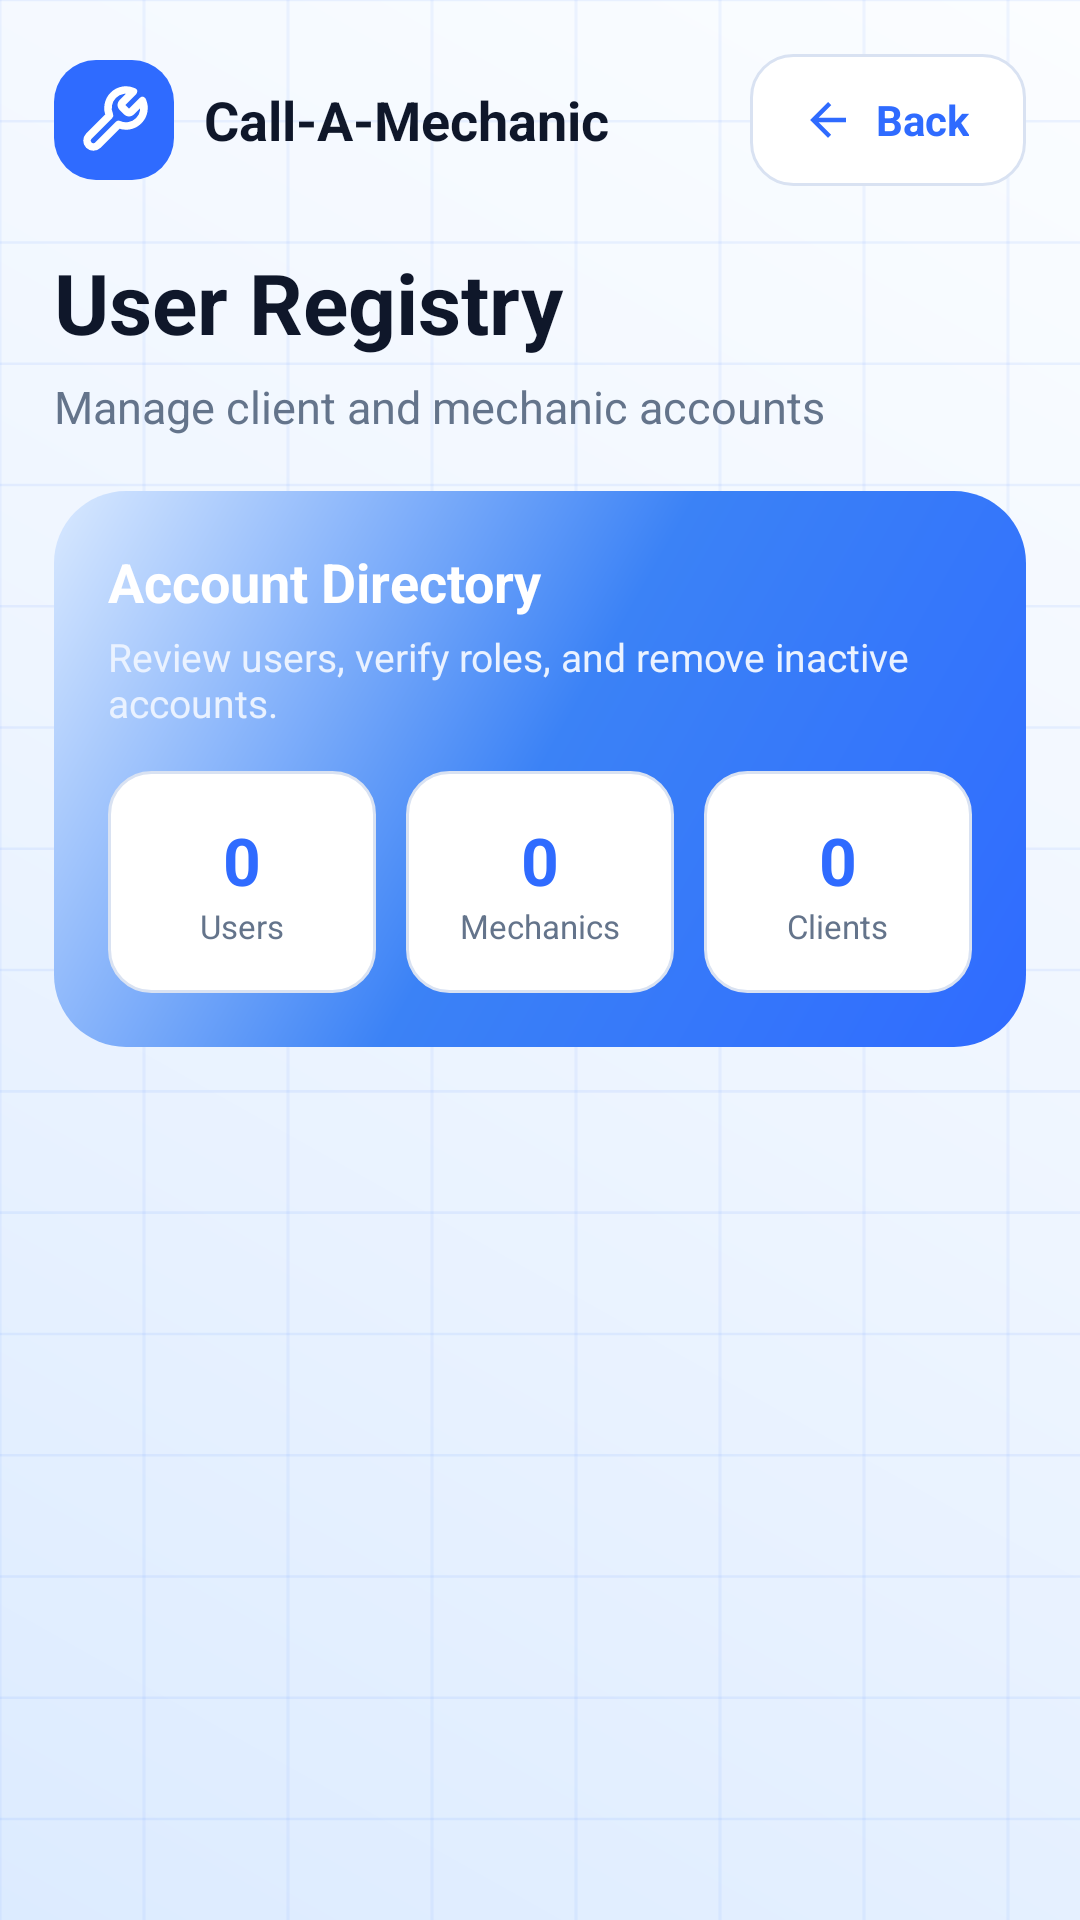

Reconstruct the res/layout file that produces this screen, plus the resources it refers to.
<!-- AndroidManifest.xml: application theme Theme.CallAMechanic -->
<!-- res/layout/activity_user_registry.xml -->
<?xml version="1.0" encoding="utf-8"?>
<LinearLayout xmlns:android="http://schemas.android.com/apk/res/android"
    android:layout_width="match_parent"
    android:layout_height="match_parent"
    android:background="@drawable/bg_page_background"
    android:orientation="vertical"
    android:padding="18dp">

    <LinearLayout
        android:layout_width="match_parent"
        android:layout_height="wrap_content"
        android:gravity="center_vertical"
        android:orientation="horizontal">

        <FrameLayout
            android:layout_width="40dp"
            android:layout_height="40dp"
            android:background="@drawable/bg_toolbar_icon"
            android:padding="8dp">

            <ImageView
                android:layout_width="match_parent"
                android:layout_height="match_parent"
                android:contentDescription="App Logo"
                android:src="@drawable/ic_cam_logo" />
        </FrameLayout>

        <TextView
            android:layout_width="0dp"
            android:layout_height="wrap_content"
            android:layout_marginStart="10dp"
            android:layout_weight="1"
            android:text="Call-A-Mechanic"
            android:textColor="@color/cam_text"
            android:textSize="18sp"
            android:textStyle="bold" />

        <LinearLayout
            android:id="@+id/btnBackRegistry"
            android:layout_width="wrap_content"
            android:layout_height="44dp"
            android:background="@drawable/bg_secondary_button"
            android:clickable="true"
            android:focusable="true"
            android:gravity="center"
            android:minWidth="92dp"
            android:orientation="horizontal"
            android:paddingStart="12dp"
            android:paddingEnd="14dp">

            <ImageView
                android:layout_width="18dp"
                android:layout_height="18dp"
                android:layout_marginEnd="7dp"
                android:src="@drawable/ic_arrow_back" />

            <TextView
                android:layout_width="wrap_content"
                android:layout_height="wrap_content"
                android:text="Back"
                android:textColor="@color/cam_primary"
                android:textStyle="bold" />
        </LinearLayout>
    </LinearLayout>

    <TextView
        android:layout_width="match_parent"
        android:layout_height="wrap_content"
        android:layout_marginTop="20dp"
        android:text="User Registry"
        android:textColor="@color/cam_text"
        android:textSize="28sp"
        android:textStyle="bold" />

    <TextView
        android:layout_width="match_parent"
        android:layout_height="wrap_content"
        android:layout_marginTop="6dp"
        android:text="Manage client and mechanic accounts"
        android:textColor="@color/cam_subtext"
        android:textSize="15sp" />

    <LinearLayout
        android:layout_width="match_parent"
        android:layout_height="wrap_content"
        android:layout_marginTop="18dp"
        android:background="@drawable/bg_appointment_hero"
        android:orientation="vertical"
        android:padding="18dp">

        <TextView
            android:layout_width="match_parent"
            android:layout_height="wrap_content"
            android:text="Account Directory"
            android:textColor="@color/cam_white"
            android:textSize="18sp"
            android:textStyle="bold" />

        <TextView
            android:layout_width="match_parent"
            android:layout_height="wrap_content"
            android:layout_marginTop="4dp"
            android:text="Review users, verify roles, and remove inactive accounts."
            android:textColor="#EAF2FF"
            android:textSize="13sp" />

        <LinearLayout
            android:layout_width="match_parent"
            android:layout_height="wrap_content"
            android:layout_marginTop="14dp"
            android:orientation="horizontal">

            <LinearLayout
                android:layout_width="0dp"
                android:layout_height="74dp"
                android:layout_weight="1"
                android:background="@drawable/bg_profile_dropdown"
                android:gravity="center"
                android:orientation="vertical">

                <TextView
                    android:id="@+id/tvRegistryTotal"
                    android:layout_width="wrap_content"
                    android:layout_height="wrap_content"
                    android:text="0"
                    android:textColor="@color/cam_primary"
                    android:textSize="22sp"
                    android:textStyle="bold" />

                <TextView
                    android:layout_width="wrap_content"
                    android:layout_height="wrap_content"
                    android:text="Users"
                    android:textColor="@color/cam_subtext"
                    android:textSize="11sp" />
            </LinearLayout>

            <LinearLayout
                android:layout_width="0dp"
                android:layout_height="74dp"
                android:layout_marginStart="10dp"
                android:layout_weight="1"
                android:background="@drawable/bg_profile_dropdown"
                android:gravity="center"
                android:orientation="vertical">

                <TextView
                    android:id="@+id/tvRegistryMechanics"
                    android:layout_width="wrap_content"
                    android:layout_height="wrap_content"
                    android:text="0"
                    android:textColor="@color/cam_primary"
                    android:textSize="22sp"
                    android:textStyle="bold" />

                <TextView
                    android:layout_width="wrap_content"
                    android:layout_height="wrap_content"
                    android:text="Mechanics"
                    android:textColor="@color/cam_subtext"
                    android:textSize="11sp" />
            </LinearLayout>

            <LinearLayout
                android:layout_width="0dp"
                android:layout_height="74dp"
                android:layout_marginStart="10dp"
                android:layout_weight="1"
                android:background="@drawable/bg_profile_dropdown"
                android:gravity="center"
                android:orientation="vertical">

                <TextView
                    android:id="@+id/tvRegistryClients"
                    android:layout_width="wrap_content"
                    android:layout_height="wrap_content"
                    android:text="0"
                    android:textColor="@color/cam_primary"
                    android:textSize="22sp"
                    android:textStyle="bold" />

                <TextView
                    android:layout_width="wrap_content"
                    android:layout_height="wrap_content"
                    android:text="Clients"
                    android:textColor="@color/cam_subtext"
                    android:textSize="11sp" />
            </LinearLayout>
        </LinearLayout>
    </LinearLayout>

    <ProgressBar
        android:id="@+id/progressBarUsers"
        android:layout_width="wrap_content"
        android:layout_height="wrap_content"
        android:layout_gravity="center_horizontal"
        android:layout_marginTop="16dp"
        android:visibility="gone" />

    <androidx.recyclerview.widget.RecyclerView
        android:id="@+id/rvUsers"
        android:layout_width="match_parent"
        android:layout_height="0dp"
        android:layout_marginTop="14dp"
        android:clipToPadding="false"
        android:paddingBottom="12dp"
        android:layout_weight="1" />

    <TextView
        android:id="@+id/tvEmptyUsers"
        android:layout_width="match_parent"
        android:layout_height="wrap_content"
        android:layout_marginTop="12dp"
        android:background="@drawable/bg_stat_card"
        android:gravity="center"
        android:padding="22dp"
        android:text="No users found"
        android:textColor="@color/cam_subtext"
        android:visibility="gone" />
</LinearLayout>
<!-- resources referenced by this layout -->
<resources>
  <color name="cam_primary">#2F6BFF</color>
  <color name="cam_subtext">#64748B</color>
  <color name="cam_text">#0F172A</color>
  <color name="cam_white">#FFFFFF</color>
  <!-- drawable bg_appointment_hero (drawable) -->
  <?xml version="1.0" encoding="utf-8"?>
  <shape xmlns:android="http://schemas.android.com/apk/res/android">
      <gradient
          android:angle="135"
          android:startColor="#2F6BFF"
          android:centerColor="#3B82F6"
          android:endColor="#D9E9FF" />
      <corners android:radius="24dp" />
  </shape>
  <!-- drawable bg_page_background (drawable) -->
  <?xml version="1.0" encoding="utf-8"?>
  <layer-list xmlns:android="http://schemas.android.com/apk/res/android">
      <item>
          <shape>
              <gradient
                  android:angle="45"
                  android:startColor="#DCEBFF"
                  android:centerColor="#EEF5FF"
                  android:endColor="#FBFDFF"
                  android:type="linear" />
          </shape>
      </item>
      <item android:drawable="@drawable/bg_page_grid" />
  </layer-list>
  <!-- drawable bg_profile_dropdown (drawable) -->
  <?xml version="1.0" encoding="utf-8"?>
  <shape xmlns:android="http://schemas.android.com/apk/res/android">
      <solid android:color="@color/cam_white" />
      <corners android:radius="14dp" />
      <stroke
          android:width="1dp"
          android:color="@color/cam_border" />
  </shape>
  <!-- drawable bg_secondary_button (drawable) -->
  <?xml version="1.0" encoding="utf-8"?>
  <shape xmlns:android="http://schemas.android.com/apk/res/android">
      <solid android:color="@color/cam_white" />
      <corners android:radius="14dp" />
      <stroke
          android:width="1dp"
          android:color="@color/cam_border" />
  </shape>
  <!-- drawable bg_stat_card (drawable) -->
  <?xml version="1.0" encoding="utf-8"?>
  <shape xmlns:android="http://schemas.android.com/apk/res/android">
      <solid android:color="@color/cam_white" />
      <corners android:radius="18dp" />
      <stroke
          android:width="1dp"
          android:color="@color/cam_border" />
  </shape>
  <!-- drawable bg_toolbar_icon (drawable) -->
  <?xml version="1.0" encoding="utf-8"?>
  <shape xmlns:android="http://schemas.android.com/apk/res/android"
      android:shape="rectangle">
      <corners android:radius="14dp" />
      <solid android:color="@color/cam_primary" />
  </shape>
  <!-- drawable ic_arrow_back (drawable) -->
  <vector xmlns:android="http://schemas.android.com/apk/res/android"
      android:width="24dp"
      android:height="24dp"
      android:viewportWidth="24"
      android:viewportHeight="24">
      <path
          android:fillColor="@color/cam_primary"
          android:pathData="M20,11H7.83l5.59,-5.59L12,4l-8,8l8,8l1.41,-1.41L7.83,13H20v-2z" />
  </vector>
  <!-- drawable ic_cam_logo (drawable) -->
  <vector xmlns:android="http://schemas.android.com/apk/res/android"
      android:width="24dp"
      android:height="24dp"
      android:viewportWidth="24"
      android:viewportHeight="24">
  
      <path
          android:pathData="M14.7,6.3a1,1 0,0 0,0 1.4l1.6,1.6a1,1 0,0 0,1.4 0l3.77,-3.77a6,6 0,0 1,-7.94 7.94l-6.91,6.91a2.12,2.12 0,0 1,-3 -3l6.91,-6.91a6,6 0,0 1,7.94,-7.94l-3.76,3.76z"
          android:fillColor="@android:color/transparent"
          android:strokeColor="#FFFFFF"
          android:strokeWidth="2.5"
          android:strokeLineCap="round"
          android:strokeLineJoin="round" />
  </vector>
  <style name="Theme.CallAMechanic" parent="Theme.Material3.DayNight.NoActionBar">
          <item name="android:windowBackground">@color/cam_bg</item>
          <item name="colorPrimary">@color/cam_primary</item>
          <item name="colorPrimaryContainer">@color/cam_primary</item>
          <item name="android:statusBarColor">@color/cam_bg</item>
          <item name="android:windowLightStatusBar">true</item>
          <item name="android:navigationBarColor">@color/cam_white</item>
          <item name="android:windowLightNavigationBar">true</item>
      </style>
  <color name="cam_border">#D9E2F2</color>
  <color name="cam_bg">#F8FBFF</color>
</resources>
